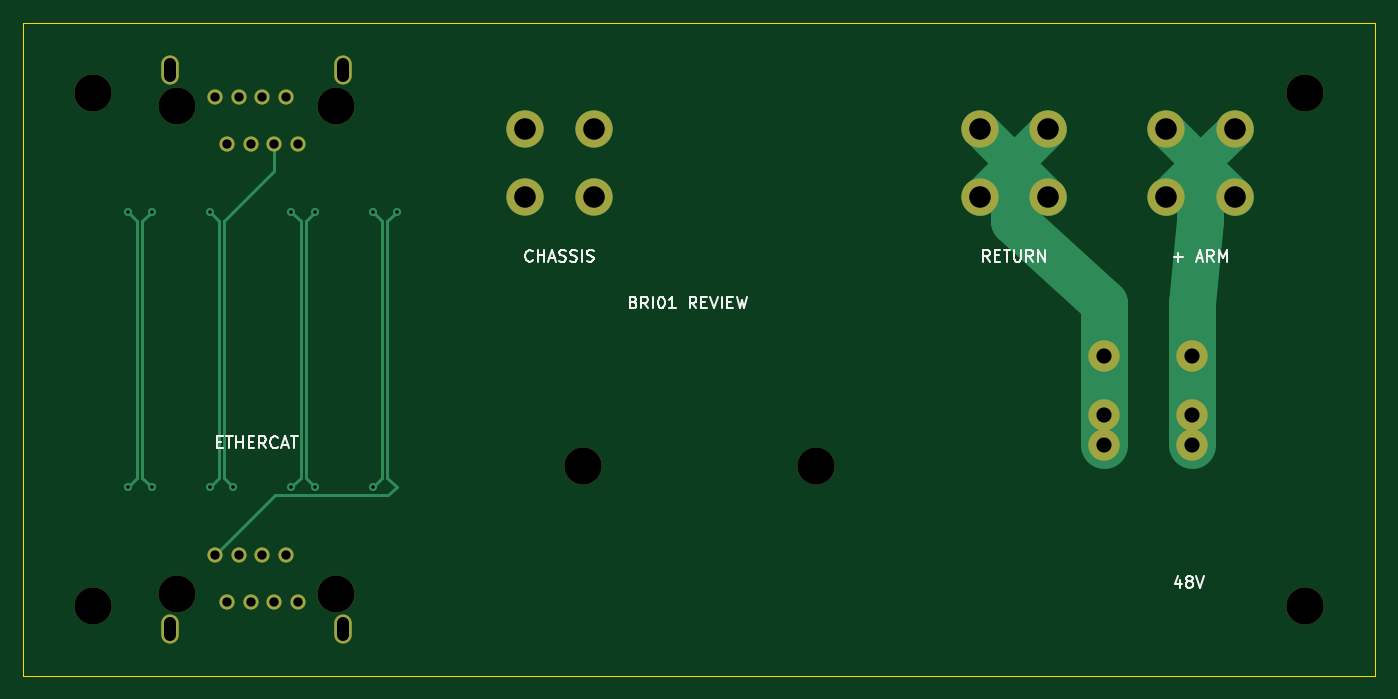
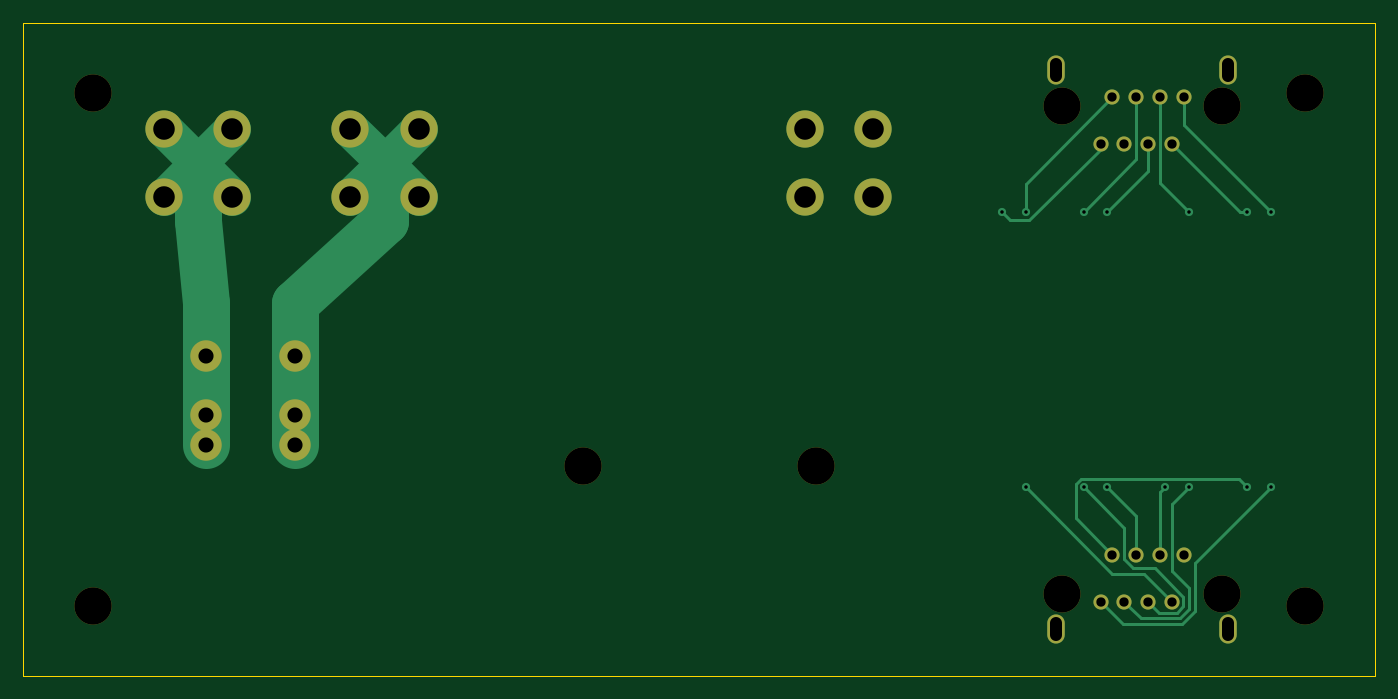
Circuit board: 9 layer files. Board 116.0 x 56.0 mm.
- bottom_copper: base-rear-interface01-B_Cu.gbl (6455 bytes)
- bottom_mask: base-rear-interface01-B_Mask.gbs (1965 bytes)
- bottom_silk: base-rear-interface01-B_Silkscreen.gbo (467 bytes)
- outline: base-rear-interface01-Edge_Cuts.gm1 (632 bytes)
- top_copper: base-rear-interface01-F_Cu.gtl (5369 bytes)
- top_mask: base-rear-interface01-F_Mask.gts (1965 bytes)
- top_silk: base-rear-interface01-F_Silkscreen.gto (14962 bytes)
- drill: base-rear-interface01-NPTH.drl (516 bytes)
- drill: base-rear-interface01-PTH.drl (1351 bytes)

=== bottom_copper: base-rear-interface01-B_Cu.gbl (6455 bytes, source omitted) ===
=== bottom_mask: base-rear-interface01-B_Mask.gbs ===
%TF.GenerationSoftware,KiCad,Pcbnew,10.0.6*%
%TF.CreationDate,2026-09-30T18:56:39-04:00*%
%TF.ProjectId,base-rear-interface01,62617365-2d72-4656-9172-2d696e746572,rev?*%
%TF.SameCoordinates,Original*%
%TF.FileFunction,Soldermask,Bot*%
%TF.FilePolarity,Negative*%
%FSLAX46Y46*%
G04 Gerber Fmt 4.6, Leading zero omitted, Abs format (unit mm)*
G04 Created by KiCad (PCBNEW 10.0.6) date 2026-09-30 18:56:39*
%MOMM*%
%LPD*%
G01*
G04 APERTURE LIST*
%ADD10C,2.700000*%
%ADD11C,3.180000*%
%ADD12C,1.300000*%
%ADD13O,1.500000X2.500000*%
%ADD14C,3.200000*%
G04 APERTURE END LIST*
D10*
%TO.C,J3*%
X100310000Y-36200000D03*
X100310000Y-33660000D03*
X100310000Y-28580000D03*
X92690000Y-36200000D03*
X92690000Y-33660000D03*
X92690000Y-28580000D03*
%TD*%
D11*
%TO.C,J2*%
X13150000Y-7060000D03*
X26850000Y-7060000D03*
D12*
X16430000Y-6360000D03*
X17450000Y-10360000D03*
X18470000Y-6360000D03*
X19490000Y-10360000D03*
X20510000Y-6360000D03*
X21530000Y-10360000D03*
X22550000Y-6360000D03*
X23570000Y-10360000D03*
D13*
X27400000Y-4010000D03*
X12600000Y-4010000D03*
%TD*%
D14*
%TO.C,H4*%
X6000000Y-50000000D03*
%TD*%
%TO.C,H5*%
X48000000Y-38000000D03*
%TD*%
%TO.C,H3*%
X110000000Y-50000000D03*
%TD*%
%TO.C,H6*%
X68000000Y-38000000D03*
%TD*%
D11*
%TO.C,J1*%
X26850000Y-48940000D03*
X13150000Y-48940000D03*
D12*
X23570000Y-49640000D03*
X22550000Y-45640000D03*
X21530000Y-49640000D03*
X20510000Y-45640000D03*
X19490000Y-49640000D03*
X18470000Y-45640000D03*
X17450000Y-49640000D03*
X16430000Y-45640000D03*
D13*
X12600000Y-51990000D03*
X27400000Y-51990000D03*
%TD*%
D14*
%TO.C,J5*%
X82065000Y-9065000D03*
X82065000Y-14935000D03*
X87935000Y-9065000D03*
X87935000Y-14935000D03*
%TD*%
%TO.C,J4*%
X98065000Y-9065000D03*
X98065000Y-14935000D03*
X103935000Y-9065000D03*
X103935000Y-14935000D03*
%TD*%
%TO.C,H1*%
X6000000Y-6000000D03*
%TD*%
%TO.C,J6*%
X43065000Y-9065000D03*
X43065000Y-14935000D03*
X48935000Y-9065000D03*
X48935000Y-14935000D03*
%TD*%
%TO.C,H2*%
X110000000Y-6000000D03*
%TD*%
M02*

=== bottom_silk: base-rear-interface01-B_Silkscreen.gbo ===
%TF.GenerationSoftware,KiCad,Pcbnew,10.0.6*%
%TF.CreationDate,2026-09-30T18:56:39-04:00*%
%TF.ProjectId,base-rear-interface01,62617365-2d72-4656-9172-2d696e746572,rev?*%
%TF.SameCoordinates,Original*%
%TF.FileFunction,Legend,Bot*%
%TF.FilePolarity,Positive*%
%FSLAX46Y46*%
G04 Gerber Fmt 4.6, Leading zero omitted, Abs format (unit mm)*
G04 Created by KiCad (PCBNEW 10.0.6) date 2026-09-30 18:56:39*
%MOMM*%
%LPD*%
G01*
G04 APERTURE LIST*
G04 APERTURE END LIST*
M02*

=== outline: base-rear-interface01-Edge_Cuts.gm1 ===
%TF.GenerationSoftware,KiCad,Pcbnew,10.0.6*%
%TF.CreationDate,2026-09-30T18:56:39-04:00*%
%TF.ProjectId,base-rear-interface01,62617365-2d72-4656-9172-2d696e746572,rev?*%
%TF.SameCoordinates,Original*%
%TF.FileFunction,Profile,NP*%
%FSLAX46Y46*%
G04 Gerber Fmt 4.6, Leading zero omitted, Abs format (unit mm)*
G04 Created by KiCad (PCBNEW 10.0.6) date 2026-09-30 18:56:39*
%MOMM*%
%LPD*%
G01*
G04 APERTURE LIST*
%TA.AperFunction,Profile*%
%ADD10C,0.050000*%
%TD*%
G04 APERTURE END LIST*
D10*
X0Y0D02*
X116000000Y0D01*
X0Y-56000000D02*
X0Y0D01*
X116000000Y0D02*
X116000000Y-56000000D01*
X116000000Y-56000000D02*
X0Y-56000000D01*
M02*

=== top_copper: base-rear-interface01-F_Cu.gtl ===
%TF.GenerationSoftware,KiCad,Pcbnew,10.0.6*%
%TF.CreationDate,2026-09-30T18:56:39-04:00*%
%TF.ProjectId,base-rear-interface01,62617365-2d72-4656-9172-2d696e746572,rev?*%
%TF.SameCoordinates,Original*%
%TF.FileFunction,Copper,L1,Top*%
%TF.FilePolarity,Positive*%
%FSLAX46Y46*%
G04 Gerber Fmt 4.6, Leading zero omitted, Abs format (unit mm)*
G04 Created by KiCad (PCBNEW 10.0.6) date 2026-09-30 18:56:39*
%MOMM*%
%LPD*%
G01*
G04 APERTURE LIST*
%TA.AperFunction,ComponentPad*%
%ADD10C,2.700000*%
%TD*%
%TA.AperFunction,ComponentPad*%
%ADD11C,1.300000*%
%TD*%
%TA.AperFunction,ComponentPad*%
%ADD12O,1.500000X2.500000*%
%TD*%
%TA.AperFunction,ComponentPad*%
%ADD13C,3.200000*%
%TD*%
%TA.AperFunction,ViaPad*%
%ADD14C,0.700000*%
%TD*%
%TA.AperFunction,Conductor*%
%ADD15C,4.000000*%
%TD*%
%TA.AperFunction,Conductor*%
%ADD16C,3.200000*%
%TD*%
%TA.AperFunction,Conductor*%
%ADD17C,0.240000*%
%TD*%
G04 APERTURE END LIST*
D10*
%TO.P,J3,1,48V*%
%TO.N,VIN48*%
X100310000Y-36200000D03*
X100310000Y-33660000D03*
X100310000Y-28580000D03*
%TO.P,J3,2,RETURN*%
%TO.N,RETURN48*%
X92690000Y-36200000D03*
X92690000Y-33660000D03*
X92690000Y-28580000D03*
%TD*%
D11*
%TO.P,J2,1,1*%
%TO.N,ETH_1*%
X16430000Y-6360000D03*
%TO.P,J2,2,2*%
%TO.N,ETH_2*%
X17450000Y-10360000D03*
%TO.P,J2,3,3*%
%TO.N,ETH_3*%
X18470000Y-6360000D03*
%TO.P,J2,4,4*%
%TO.N,ETH_4*%
X19490000Y-10360000D03*
%TO.P,J2,5,5*%
%TO.N,ETH_5*%
X20510000Y-6360000D03*
%TO.P,J2,6,6*%
%TO.N,ETH_6*%
X21530000Y-10360000D03*
%TO.P,J2,7,7*%
%TO.N,ETH_7*%
X22550000Y-6360000D03*
%TO.P,J2,8,8*%
%TO.N,ETH_8*%
X23570000Y-10360000D03*
D12*
%TO.P,J2,S1,SHIELD*%
%TO.N,CHASSIS*%
X27400000Y-4010000D03*
%TO.P,J2,S2,SHIELD*%
X12600000Y-4010000D03*
%TD*%
D11*
%TO.P,J1,1,1*%
%TO.N,ETH_1*%
X23570000Y-49640000D03*
%TO.P,J1,2,2*%
%TO.N,ETH_2*%
X22550000Y-45640000D03*
%TO.P,J1,3,3*%
%TO.N,ETH_3*%
X21530000Y-49640000D03*
%TO.P,J1,4,4*%
%TO.N,ETH_4*%
X20510000Y-45640000D03*
%TO.P,J1,5,5*%
%TO.N,ETH_5*%
X19490000Y-49640000D03*
%TO.P,J1,6,6*%
%TO.N,ETH_6*%
X18470000Y-45640000D03*
%TO.P,J1,7,7*%
%TO.N,ETH_7*%
X17450000Y-49640000D03*
%TO.P,J1,8,8*%
%TO.N,ETH_8*%
X16430000Y-45640000D03*
D12*
%TO.P,J1,S1,SHIELD*%
%TO.N,CHASSIS*%
X12600000Y-51990000D03*
%TO.P,J1,S2,SHIELD*%
X27400000Y-51990000D03*
%TD*%
D13*
%TO.P,J5,1,ARM_RETURN*%
%TO.N,RETURN48*%
X82065000Y-9065000D03*
X82065000Y-14935000D03*
X87935000Y-9065000D03*
X87935000Y-14935000D03*
%TD*%
%TO.P,J4,1,ARM_48V*%
%TO.N,VIN48*%
X98065000Y-9065000D03*
X98065000Y-14935000D03*
X103935000Y-9065000D03*
X103935000Y-14935000D03*
%TD*%
%TO.P,J6,1,CHASSIS_BOND*%
%TO.N,CHASSIS*%
X43065000Y-9065000D03*
X43065000Y-14935000D03*
X48935000Y-9065000D03*
X48935000Y-14935000D03*
%TD*%
D14*
%TO.N,ETH_1*%
X8979999Y-16200000D03*
X8979999Y-39800000D03*
%TO.N,ETH_2*%
X11020000Y-39800000D03*
X11020000Y-16200000D03*
%TO.N,ETH_3*%
X15980000Y-16200000D03*
X15980000Y-39800000D03*
%TO.N,ETH_4*%
X22980000Y-16200000D03*
X22980000Y-39800000D03*
%TO.N,ETH_5*%
X25020000Y-39800000D03*
X25020000Y-16200000D03*
%TO.N,ETH_6*%
X18020000Y-39800000D03*
%TO.N,ETH_7*%
X29980000Y-39800000D03*
X29980000Y-16200000D03*
%TO.N,ETH_8*%
X32019999Y-16200000D03*
%TD*%
%TO.N,VIN48*%
D15*
X100310000Y-24000000D02*
X101000000Y-17000000D01*
D16*
X101000000Y-12000000D02*
X103935000Y-14935000D01*
X101000000Y-12000000D02*
X98065000Y-14935000D01*
X101000000Y-12000000D02*
X103935000Y-9065000D01*
D15*
X100310000Y-36200000D02*
X100310000Y-24000000D01*
X101000000Y-17000000D02*
X101000000Y-12000000D01*
D16*
X101000000Y-12000000D02*
X98065000Y-9065000D01*
%TO.N,RETURN48*%
X85000000Y-12000000D02*
X87935000Y-9065000D01*
X85000000Y-12000000D02*
X82065000Y-9065000D01*
D15*
X85000000Y-17000000D02*
X85000000Y-12000000D01*
D16*
X85000000Y-12000000D02*
X87935000Y-14935000D01*
X85000000Y-12000000D02*
X82065000Y-14935000D01*
D15*
X92690000Y-24000000D02*
X85000000Y-17000000D01*
X92690000Y-36200000D02*
X92690000Y-24000000D01*
%TO.N,ETH_1*%
D17*
X9780000Y-17000000D02*
X9780000Y-39000000D01*
X9780000Y-17000000D02*
X8979999Y-16200000D01*
X9780000Y-39000000D02*
X8979999Y-39800000D01*
%TO.N,ETH_2*%
X10220000Y-39000000D02*
X11020000Y-39800000D01*
X10220000Y-17000000D02*
X11020000Y-16200000D01*
X10220000Y-17000000D02*
X10220000Y-39000000D01*
%TO.N,ETH_3*%
X16780000Y-39000000D02*
X15980000Y-39800000D01*
X16780000Y-17000000D02*
X15980000Y-16200000D01*
X16780000Y-17000000D02*
X16780000Y-39000000D01*
%TO.N,ETH_4*%
X23780000Y-17000000D02*
X23780000Y-39000000D01*
X23780000Y-17000000D02*
X22980000Y-16200000D01*
X23780000Y-39000000D02*
X22980000Y-39800000D01*
%TO.N,ETH_5*%
X24220000Y-17000000D02*
X24220000Y-39000000D01*
X24220000Y-39000000D02*
X25020000Y-39800000D01*
X24220000Y-17000000D02*
X25020000Y-16200000D01*
%TO.N,ETH_6*%
X17220000Y-39000000D02*
X18020000Y-39800000D01*
X17220000Y-17000000D02*
X18020000Y-16200000D01*
X21530000Y-12690000D02*
X18020000Y-16200000D01*
X17220000Y-17000000D02*
X17220000Y-39000000D01*
X21530000Y-10360000D02*
X21530000Y-12690000D01*
%TO.N,ETH_7*%
X30780000Y-17000000D02*
X29980000Y-16200000D01*
X30780000Y-17000000D02*
X30780000Y-39000000D01*
X30780000Y-39000000D02*
X29980000Y-39800000D01*
%TO.N,ETH_8*%
X31220000Y-39000000D02*
X32019999Y-39800000D01*
X31220000Y-17000000D02*
X32019999Y-16200000D01*
X31301200Y-40518800D02*
X32020000Y-39800000D01*
X31220000Y-17000000D02*
X31220000Y-39000000D01*
X16430000Y-45640000D02*
X21551200Y-40518800D01*
X21551200Y-40518800D02*
X31301200Y-40518800D01*
%TD*%
M02*

=== top_mask: base-rear-interface01-F_Mask.gts ===
%TF.GenerationSoftware,KiCad,Pcbnew,10.0.6*%
%TF.CreationDate,2026-09-30T18:56:39-04:00*%
%TF.ProjectId,base-rear-interface01,62617365-2d72-4656-9172-2d696e746572,rev?*%
%TF.SameCoordinates,Original*%
%TF.FileFunction,Soldermask,Top*%
%TF.FilePolarity,Negative*%
%FSLAX46Y46*%
G04 Gerber Fmt 4.6, Leading zero omitted, Abs format (unit mm)*
G04 Created by KiCad (PCBNEW 10.0.6) date 2026-09-30 18:56:39*
%MOMM*%
%LPD*%
G01*
G04 APERTURE LIST*
%ADD10C,2.700000*%
%ADD11C,3.180000*%
%ADD12C,1.300000*%
%ADD13O,1.500000X2.500000*%
%ADD14C,3.200000*%
G04 APERTURE END LIST*
D10*
%TO.C,J3*%
X100310000Y-36200000D03*
X100310000Y-33660000D03*
X100310000Y-28580000D03*
X92690000Y-36200000D03*
X92690000Y-33660000D03*
X92690000Y-28580000D03*
%TD*%
D11*
%TO.C,J2*%
X13150000Y-7060000D03*
X26850000Y-7060000D03*
D12*
X16430000Y-6360000D03*
X17450000Y-10360000D03*
X18470000Y-6360000D03*
X19490000Y-10360000D03*
X20510000Y-6360000D03*
X21530000Y-10360000D03*
X22550000Y-6360000D03*
X23570000Y-10360000D03*
D13*
X27400000Y-4010000D03*
X12600000Y-4010000D03*
%TD*%
D14*
%TO.C,H4*%
X6000000Y-50000000D03*
%TD*%
%TO.C,H5*%
X48000000Y-38000000D03*
%TD*%
%TO.C,H3*%
X110000000Y-50000000D03*
%TD*%
%TO.C,H6*%
X68000000Y-38000000D03*
%TD*%
D11*
%TO.C,J1*%
X26850000Y-48940000D03*
X13150000Y-48940000D03*
D12*
X23570000Y-49640000D03*
X22550000Y-45640000D03*
X21530000Y-49640000D03*
X20510000Y-45640000D03*
X19490000Y-49640000D03*
X18470000Y-45640000D03*
X17450000Y-49640000D03*
X16430000Y-45640000D03*
D13*
X12600000Y-51990000D03*
X27400000Y-51990000D03*
%TD*%
D14*
%TO.C,J5*%
X82065000Y-9065000D03*
X82065000Y-14935000D03*
X87935000Y-9065000D03*
X87935000Y-14935000D03*
%TD*%
%TO.C,J4*%
X98065000Y-9065000D03*
X98065000Y-14935000D03*
X103935000Y-9065000D03*
X103935000Y-14935000D03*
%TD*%
%TO.C,H1*%
X6000000Y-6000000D03*
%TD*%
%TO.C,J6*%
X43065000Y-9065000D03*
X43065000Y-14935000D03*
X48935000Y-9065000D03*
X48935000Y-14935000D03*
%TD*%
%TO.C,H2*%
X110000000Y-6000000D03*
%TD*%
M02*

=== top_silk: base-rear-interface01-F_Silkscreen.gto (14962 bytes, source omitted) ===
=== drill: base-rear-interface01-NPTH.drl ===
M48
; DRILL file KiCad 10.0.6 date 2026-09-30T18:56:39
; FORMAT={-:-/ absolute / metric / decimal}
; #@! TF.CreationDate,2026-09-30T18:56:39-04:00
; #@! TF.GenerationSoftware,Kicad,Pcbnew,10.0.6
; #@! TF.FileFunction,NonPlated,1,4,NPTH
FMAT,2
METRIC
; #@! TA.AperFunction,NonPlated,NPTH,ComponentDrill
T1C3.180
; #@! TA.AperFunction,NonPlated,NPTH,ComponentDrill
T2C3.200
%
G90
G05
T1
X13.15Y-7.06
X13.15Y-48.94
X26.85Y-7.06
X26.85Y-48.94
T2
X6.0Y-6.0
X6.0Y-50.0
X48.0Y-38.0
X68.0Y-38.0
X110.0Y-6.0
X110.0Y-50.0
M30

=== drill: base-rear-interface01-PTH.drl ===
M48
; DRILL file KiCad 10.0.6 date 2026-09-30T18:56:39
; FORMAT={-:-/ absolute / metric / decimal}
; #@! TF.CreationDate,2026-09-30T18:56:39-04:00
; #@! TF.GenerationSoftware,Kicad,Pcbnew,10.0.6
; #@! TF.FileFunction,Plated,1,4,PTH
FMAT,2
METRIC
; #@! TA.AperFunction,Plated,PTH,ViaDrill
T1C0.300
; #@! TA.AperFunction,Plated,PTH,ComponentDrill
T2C0.800
; #@! TA.AperFunction,Plated,PTH,ComponentDrill
T3C1.000
; #@! TA.AperFunction,Plated,PTH,ComponentDrill
T4C1.300
; #@! TA.AperFunction,Plated,PTH,ComponentDrill
T5C1.850
%
G90
G05
T1
X8.98Y-16.2
X8.98Y-39.8
X11.02Y-16.2
X11.02Y-39.8
X15.98Y-16.2
X15.98Y-39.8
X18.02Y-39.8
X22.98Y-16.2
X22.98Y-39.8
X25.02Y-16.2
X25.02Y-39.8
X29.98Y-16.2
X29.98Y-39.8
X32.02Y-16.2
T2
X16.43Y-6.36
X16.43Y-45.64
X17.45Y-10.36
X17.45Y-49.64
X18.47Y-6.36
X18.47Y-45.64
X19.49Y-10.36
X19.49Y-49.64
X20.51Y-6.36
X20.51Y-45.64
X21.53Y-10.36
X21.53Y-49.64
X22.55Y-6.36
X22.55Y-45.64
X23.57Y-10.36
X23.57Y-49.64
T4
X92.69Y-28.58
X92.69Y-33.66
X92.69Y-36.2
X100.31Y-28.58
X100.31Y-33.66
X100.31Y-36.2
T5
X43.065Y-9.065
X43.065Y-14.935
X48.935Y-9.065
X48.935Y-14.935
X82.065Y-9.065
X82.065Y-14.935
X87.935Y-9.065
X87.935Y-14.935
X98.065Y-9.065
X98.065Y-14.935
X103.935Y-9.065
X103.935Y-14.935
T3
X12.6Y-3.51G85X12.6Y-4.51
G05
X12.6Y-52.49G85X12.6Y-51.49
G05
X27.4Y-3.51G85X27.4Y-4.51
G05
X27.4Y-52.49G85X27.4Y-51.49
G05
M30
